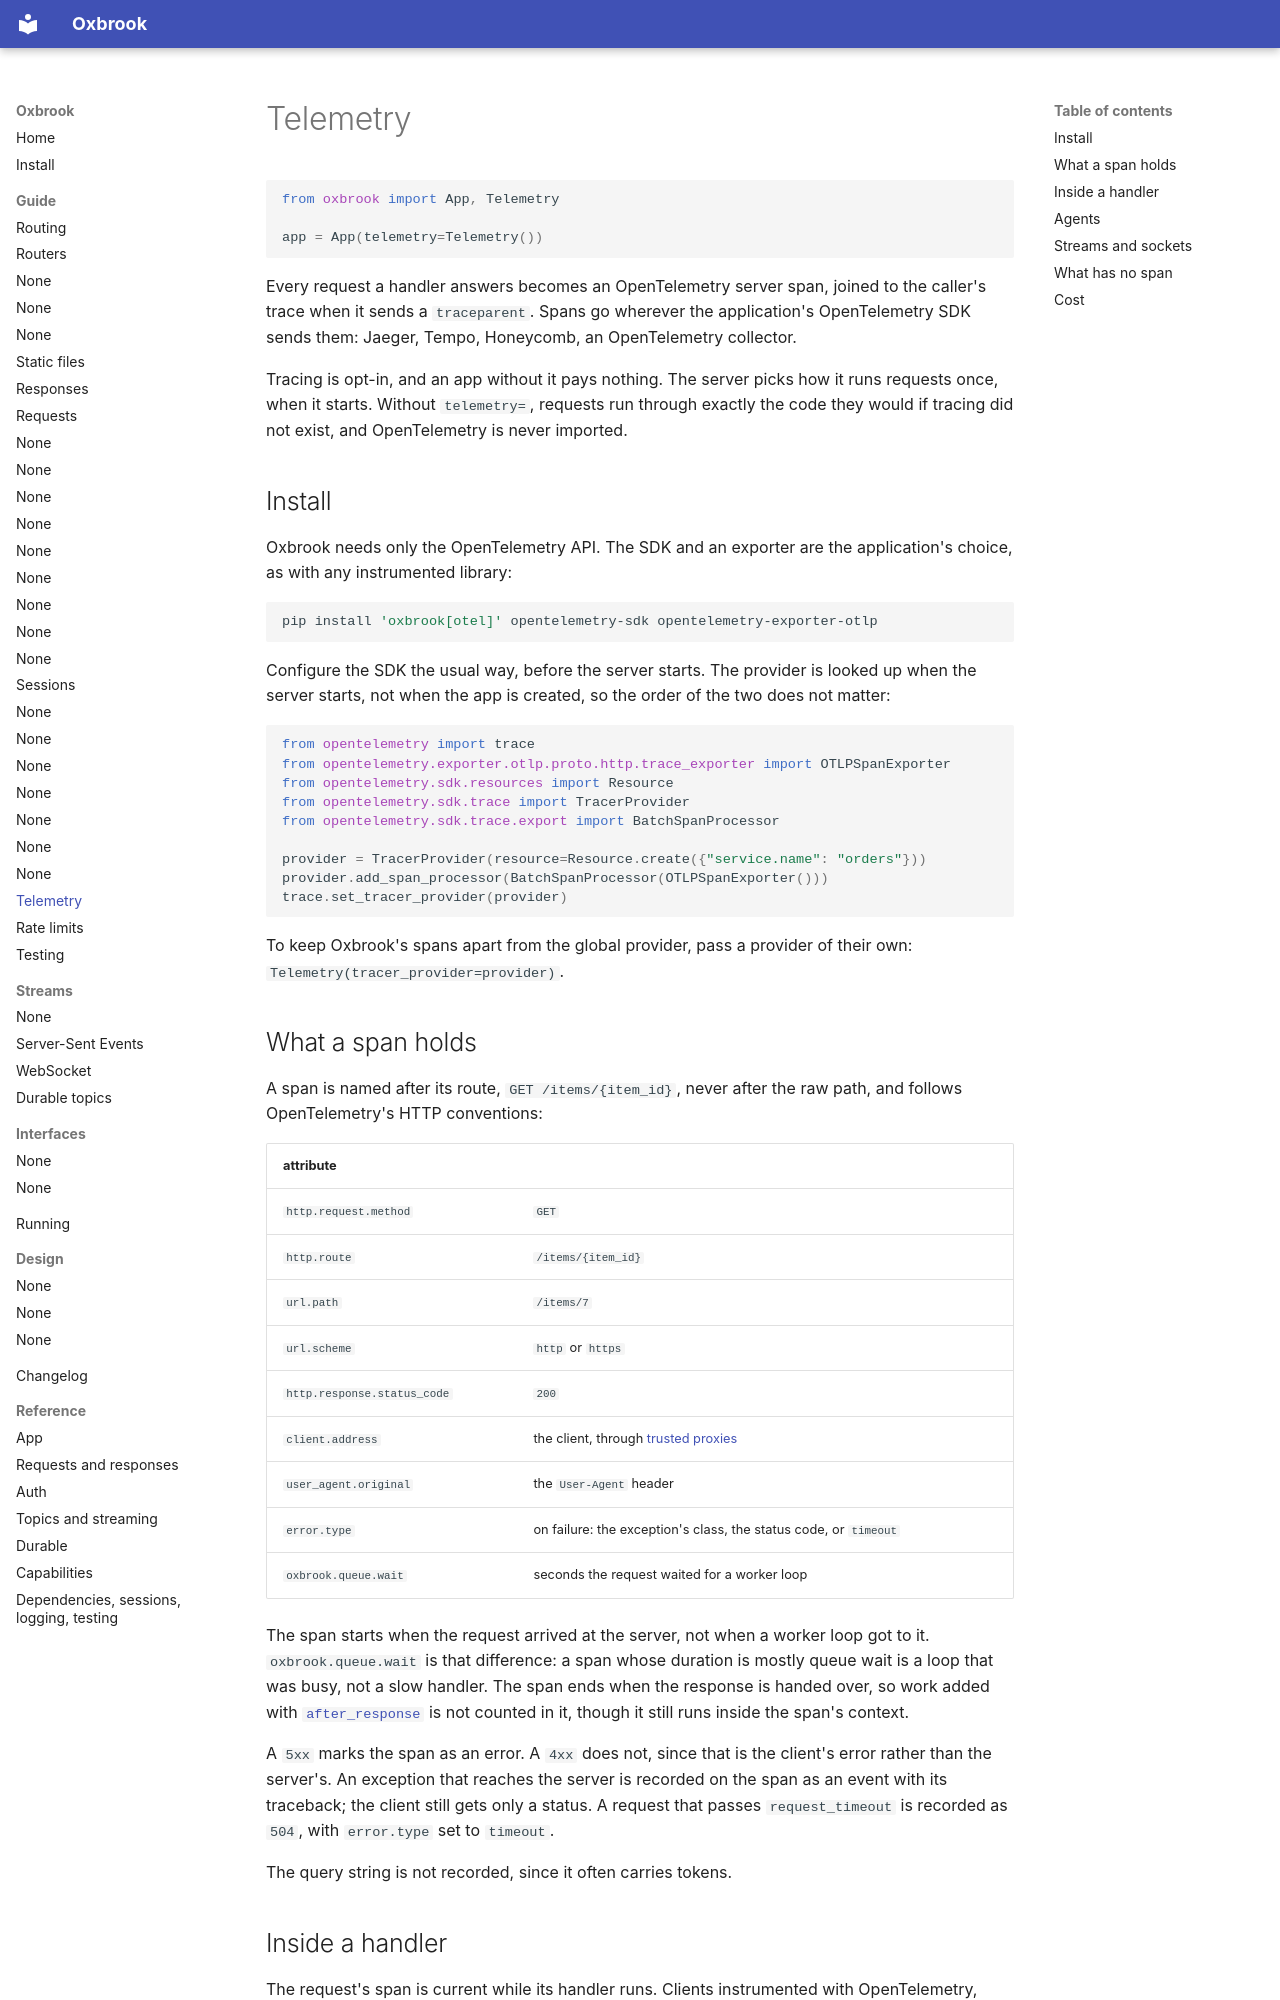

repository: ishangavidusha/oxbrook · page: guide/telemetry/index.html · generator: mkdocs

# Telemetry

```python
from oxbrook import App, Telemetry

app = App(telemetry=Telemetry())
```

Every request a handler answers becomes an OpenTelemetry server span, joined
to the caller's trace when it sends a `traceparent`. Spans go wherever the
application's OpenTelemetry SDK sends them: Jaeger, Tempo, Honeycomb, an
OpenTelemetry collector.

Tracing is opt-in, and an app without it pays nothing. The server picks how
it runs requests once, when it starts. Without `telemetry=`, requests run
through exactly the code they would if tracing did not exist, and
OpenTelemetry is never imported.

## Install

Oxbrook needs only the OpenTelemetry API. The SDK and an exporter are the
application's choice, as with any instrumented library:

```bash
pip install 'oxbrook[otel]' opentelemetry-sdk opentelemetry-exporter-otlp
```

Configure the SDK the usual way, before the server starts. The provider is
looked up when the server starts, not when the app is created, so the order
of the two does not matter:

```python
from opentelemetry import trace
from opentelemetry.exporter.otlp.proto.http.trace_exporter import OTLPSpanExporter
from opentelemetry.sdk.resources import Resource
from opentelemetry.sdk.trace import TracerProvider
from opentelemetry.sdk.trace.export import BatchSpanProcessor

provider = TracerProvider(resource=Resource.create({"service.name": "orders"}))
provider.add_span_processor(BatchSpanProcessor(OTLPSpanExporter()))
trace.set_tracer_provider(provider)
```

To keep Oxbrook's spans apart from the global provider, pass a provider of
their own: `Telemetry(tracer_provider=provider)`.

## What a span holds

A span is named after its route, `GET /items/{item_id}`, never after the raw
path, and follows OpenTelemetry's HTTP conventions:

| attribute | |
|---|---|
| `http.request.method` | `GET` |
| `http.route` | `/items/{item_id}` |
| `url.path` | `/items/7` |
| `url.scheme` | `http` or `https` |
| `http.response.status_code` | `200` |
| `client.address` | the client, through [trusted proxies](rate-limits.md#behind-a-proxy) |
| `user_agent.original` | the `User-Agent` header |
| `error.type` | on failure: the exception's class, the status code, or `timeout` |
| `oxbrook.queue.wait` | seconds the request waited for a worker loop |

The span starts when the request arrived at the server, not when a worker
loop got to it. `oxbrook.queue.wait` is that difference: a span whose
duration is mostly queue wait is a loop that was busy, not a slow handler.
The span ends when the response is handed over, so work added with
[`after_response`](after-response.md) is not counted in it, though it still
runs inside the span's context.

A `5xx` marks the span as an error. A `4xx` does not, since that is the
client's error rather than the server's. An exception that reaches the
server is recorded on the span as an event with its traceback; the client
still gets only a status. A request that passes `request_timeout` is
recorded as `504`, with `error.type` set to `timeout`.

The query string is not recorded, since it often carries tokens.
